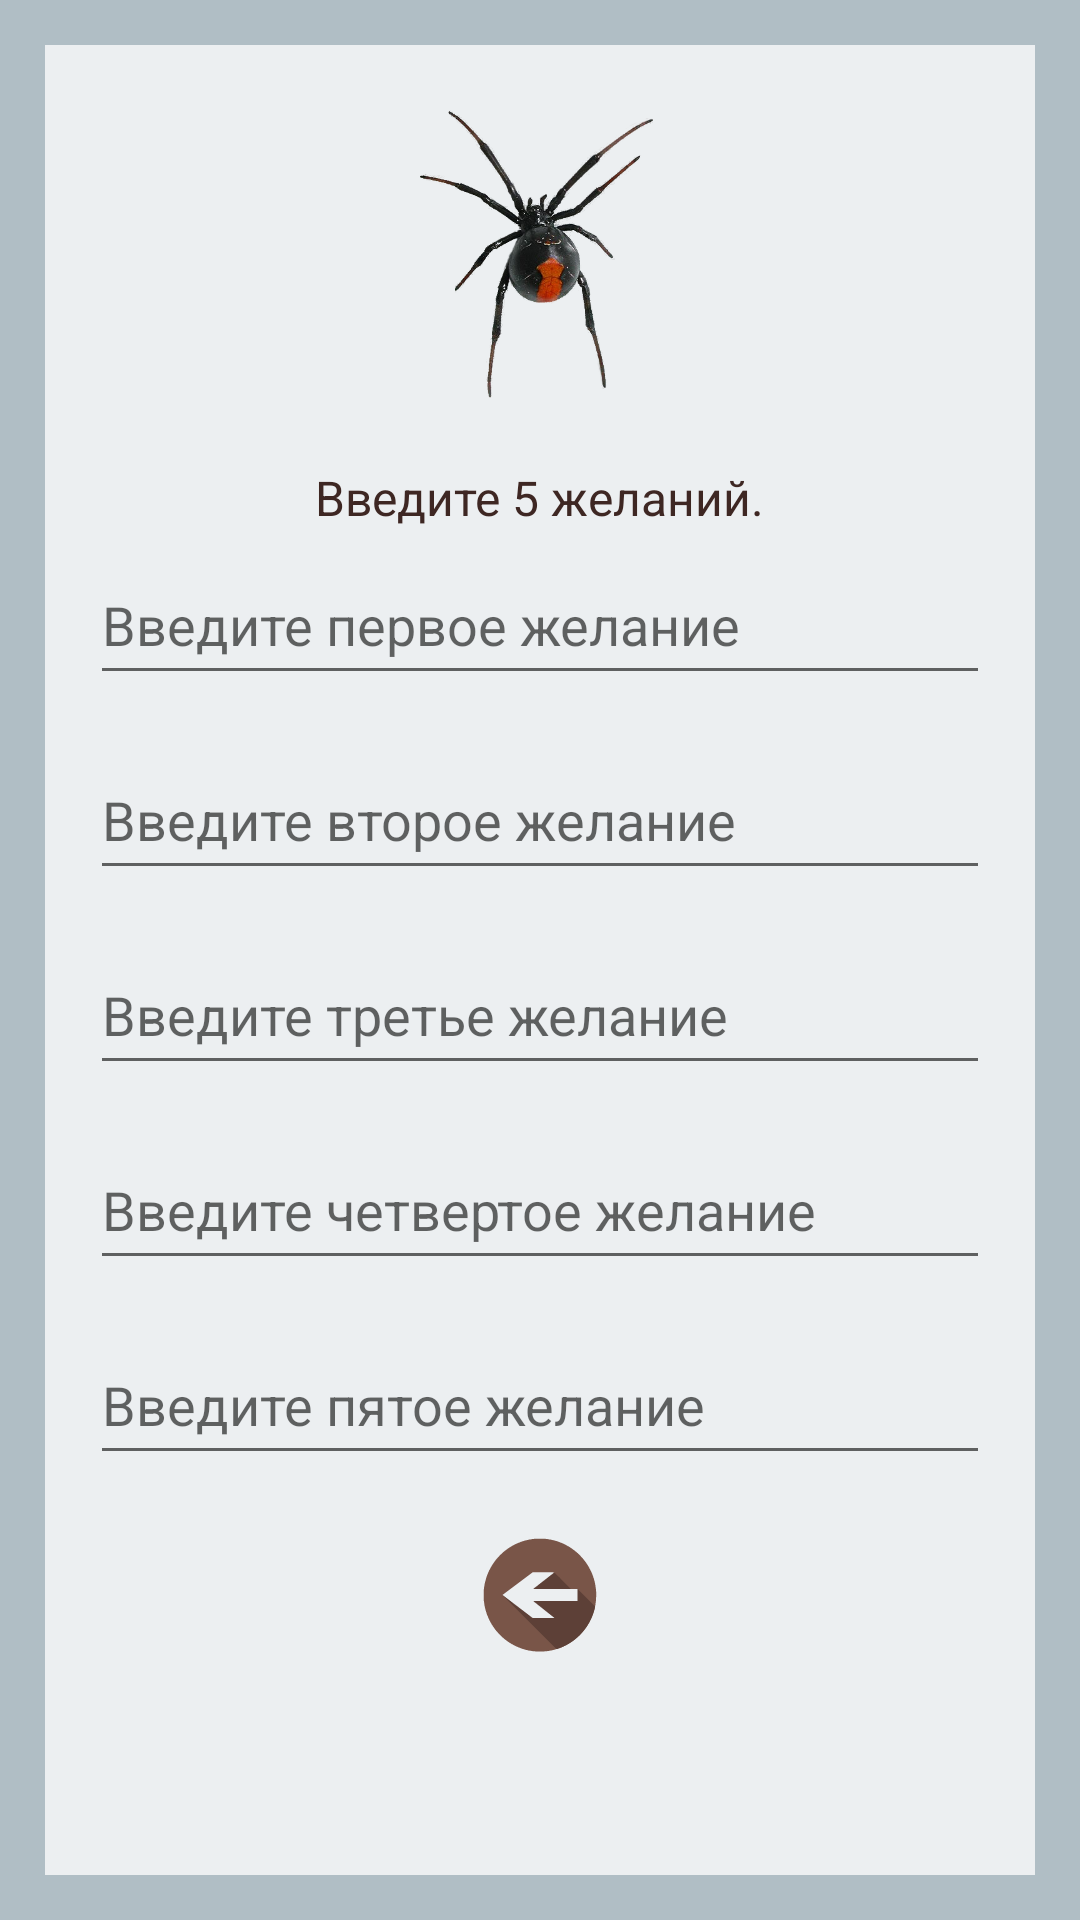

Reconstruct the res/layout file that produces this screen, plus the resources it refers to.
<!-- AndroidManifest.xml: application theme AppTheme -->
<!-- res/layout/activity_spider_divination.xml -->
<?xml version="1.0" encoding="utf-8"?>
<LinearLayout xmlns:android="http://schemas.android.com/apk/res/android"
    xmlns:tools="http://schemas.android.com/tools"
    style="@style/linearLayoutMainStyle"
    tools:context="lili.tesla.foxdivination.presentation.screen.africa.spider.divination.view.SpiderDivinationActivity">

    <ScrollView
        style="@style/ScrollViewStyle">

        <LinearLayout
            android:id="@+id/ll_spider_devination"
            style="@style/MainLinearLayoutStyle">

            <ImageView
                android:id="@+id/image_spider_divination"
                android:background="@drawable/spider"
                style="@style/mainImageStyle" />

            <TextView
                android:id="@+id/textview_spider_divination_manual"
                android:text="@string/spider_manual"
                style="@style/MainDescriptionStyle"
                android:layout_marginBottom="5dp"
                android:layout_gravity="center"/>

            <EditText
                android:id="@+id/edittext_spider_divination_wish_1"
                android:layout_width="match_parent"
                android:layout_height="50dp"
                android:layout_marginLeft="15dp"
                android:layout_marginRight="15dp"
                android:layout_marginBottom="15dp"
                android:inputType="textMultiLine"
                android:ems="10"
                android:hint="Введите первое желание"/>

            <EditText
                android:id="@+id/edittext_spider_divination_wish_2"
                android:layout_width="match_parent"
                android:layout_height="50dp"
                android:layout_marginLeft="15dp"
                android:layout_marginRight="15dp"
                android:layout_marginBottom="15dp"
                android:inputType="textMultiLine"
                android:ems="10"
                android:hint="Введите второе желание"/>

            <EditText
                android:id="@+id/edittext_spider_divination_wish_3"
                android:layout_width="match_parent"
                android:layout_height="50dp"
                android:layout_marginLeft="15dp"
                android:layout_marginRight="15dp"
                android:layout_marginBottom="15dp"
                android:inputType="textMultiLine"
                android:ems="10"
                android:hint="Введите третье желание"/>

            <EditText
                android:id="@+id/edittext_spider_divination_wish_4"
                android:layout_width="match_parent"
                android:layout_height="50dp"
                android:layout_marginLeft="15dp"
                android:layout_marginRight="15dp"
                android:layout_marginBottom="15dp"
                android:inputType="textMultiLine"
                android:ems="10"
                android:hint="Введите четвертое желание"/>

            <EditText
                android:id="@+id/edittext_spider_divination_wish_5"
                android:layout_width="match_parent"
                android:layout_height="50dp"
                android:layout_marginLeft="15dp"
                android:layout_marginRight="15dp"
                android:layout_marginBottom="15dp"
                android:inputType="textMultiLine"
                android:ems="10"
                android:hint="Введите пятое желание"/>

            <Button
                android:id="@+id/button_spider_divination_show_result"
                android:text="@string/button_show_results"
                style="@style/showResultButtonStyle"
                android:visibility="gone"/>

            <ImageButton
                android:id="@+id/button_spider_divination_back"
                style="@style/buttonBackStyle" />

        </LinearLayout>

    </ScrollView>

</LinearLayout>
<!-- resources referenced by this layout -->
<resources>
  <!-- drawable spider: png bitmap (drawable, 112153 bytes) -->
  <string name="button_show_results">Посмотреть результат</string>
  <string name="spider_manual">Введите 5 желаний.</string>
  <style name="MainDescriptionStyle">
          <item name="android:layout_width">wrap_content</item>
          <item name="android:layout_height">wrap_content</item>
          <item name="android:textSize">16sp</item>
          <item name="android:layout_marginLeft">20dp</item>
          <item name="android:layout_marginRight">20dp</item>
          <item name="android:textColor">@color/brown_dark</item>
          <item name="android:gravity">center_horizontal</item>
          <item name="android:layout_marginBottom">20dp</item>
      </style>
  <style name="MainLinearLayoutStyle">
          <item name="android:layout_width">match_parent</item>
          <item name="android:layout_height">match_parent</item>
          <item name="android:orientation">vertical</item>
      </style>
  <style name="ScrollViewStyle">
          <item name="android:layout_width">match_parent</item>
          <item name="android:layout_height">match_parent</item>
          <item name="android:background">@color/background_gray_blue</item>
      </style>
  <style name="buttonBackStyle">
          <item name="android:layout_width">50dp</item>
          <item name="android:layout_height">50dp</item>
          <item name="android:layout_gravity">center</item>
          <item name="android:background">@drawable/button_back</item>
          <item name="android:layout_marginBottom">20dp</item>
          <item name="android:layout_alignParentBottom">true</item>
          <item name="android:layout_centerHorizontal">true</item>
      </style>
  <style name="linearLayoutMainStyle">
          <item name="android:layout_width">match_parent</item>
          <item name="android:layout_height">match_parent</item>
          <item name="android:padding">15dp</item>
          <item name="android:background">@color/background_gray_blue_dark</item>
      </style>
  <style name="mainImageStyle">
          <item name="android:layout_width">100dp</item>
          <item name="android:layout_height">100dp</item>
          <item name="android:layout_gravity">center</item>
          <item name="android:layout_marginTop">20dp</item>
          <item name="android:layout_marginBottom">20dp</item>
          <item name="android:layout_alignParentTop">true</item>
      </style>
  <style name="showResultButtonStyle">
          <item name="android:layout_width">250dp</item>
          <item name="android:layout_height">40dp</item>
          <item name="android:textColor">@color/background_gray_blue</item>
          <item name="android:background">@color/brown_medium</item>
          <item name="android:layout_marginBottom">10dp</item>
          <item name="android:layout_gravity">center</item>
      </style>
  <style name="AppTheme" parent="Theme.AppCompat.DayNight.NoActionBar">
          <item name="colorPrimaryDark">@color/brown_dark</item>
      </style>
  <color name="brown_dark">#3e2723</color>
  <color name="background_gray_blue">#eceff1</color>
  <!-- drawable button_back: vector/xml drawable (drawable, 80772 chars, omitted) -->
  <color name="background_gray_blue_dark">#b0bec5</color>
  <color name="brown_medium">#5d4037</color>
</resources>
